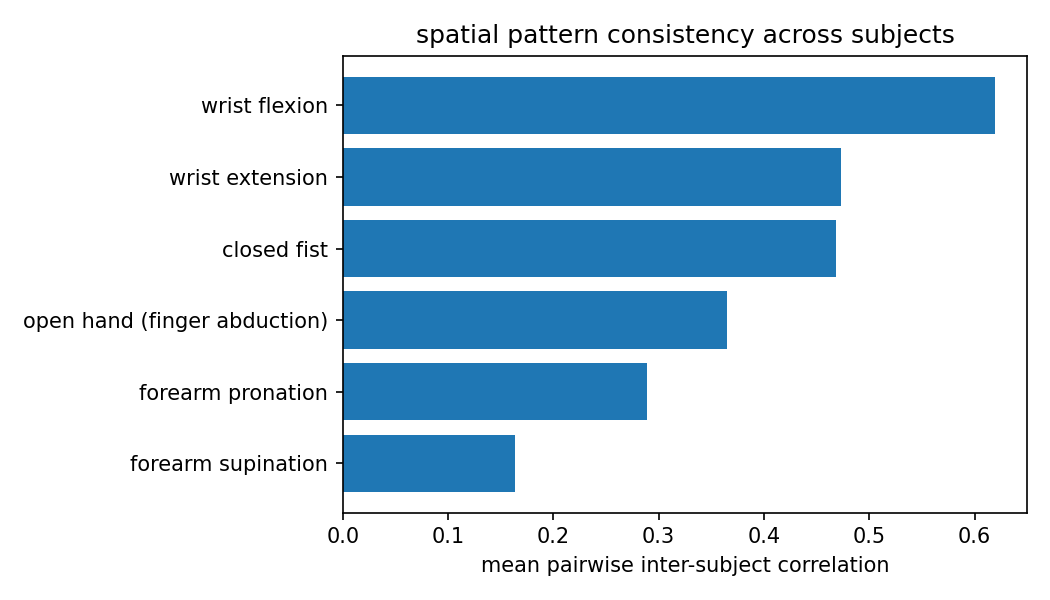

Data behind this chart, as committed beside it:
gesture, name, mean_pairwise_corr, min_pairwise_corr, std_pairwise_corr
9, forearm supination, 0.1637, -0.5571, 0.2839
10, forearm pronation, 0.2888, -0.3132, 0.2895
5, open hand (finger abduction), 0.3648, -0.1295, 0.2462
6, closed fist, 0.4685, 0.03918, 0.2515
14, wrist extension, 0.4734, -0.198, 0.2683
13, wrist flexion, 0.6192, -0.05734, 0.2173
